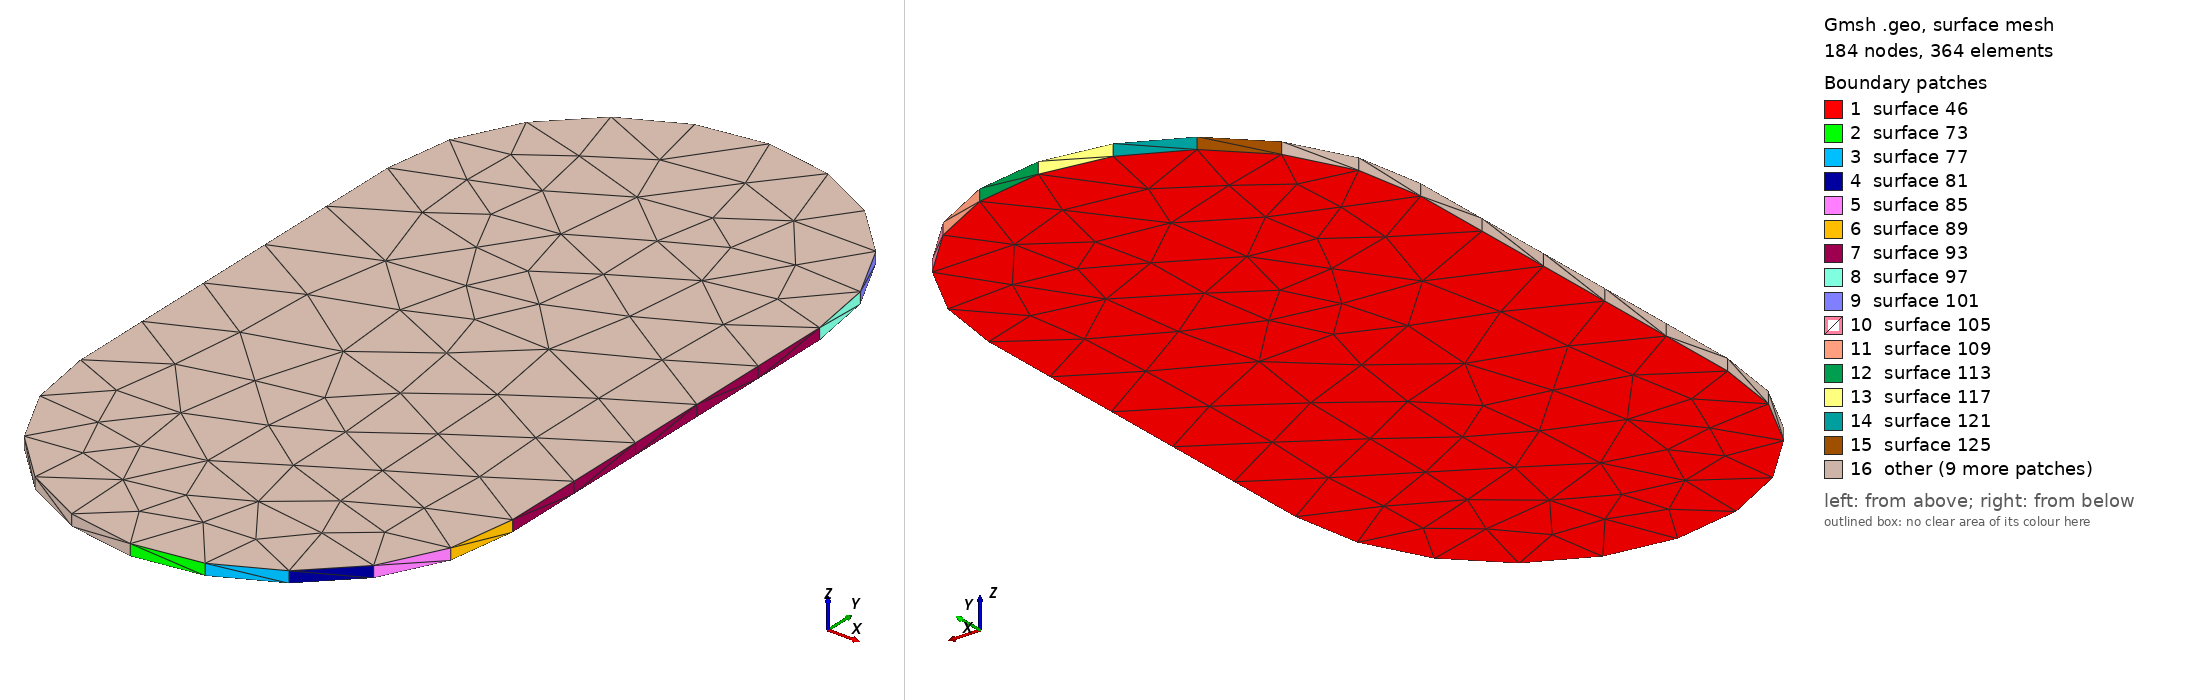

Gmsh geometry script, surface-meshed: 184 nodes, 364 surface elements. Boundary patches (legend numbers): 1 surface 46, 2 surface 73, 3 surface 77, 4 surface 81, 5 surface 85, 6 surface 89, 7 surface 93, 8 surface 97, 9 surface 101, 10 surface 105, 11 surface 109, 12 surface 113, 13 surface 117, 14 surface 121, 15 surface 125, 16 other. Left view from above one corner, right view from below the opposite corner. The script declares no physical surfaces, so the legend lists its geometric surfaces. The drawing asked Gmsh for element sizes between 1% and 20% of the model's largest extent; the script's own settings can give other sizes.

=== Net819.geo (drawn) ===
lc = 1e-2;
Point(1) = {1.82166, -0.158, 0.03411, lc} ;
Point(2) = {1.82969, -0.156727, 0.03411, lc} ;
Point(3) = {1.83694, -0.153034, 0.03411, lc} ;
Point(4) = {1.84269, -0.147282, 0.03411, lc} ;
Point(5) = {1.84639, -0.140034, 0.03411, lc} ;
Point(6) = {1.84766, -0.132, 0.03411, lc} ;
Point(7) = {1.84766, -0.084, 0.03411, lc} ;
Point(8) = {1.84639, -0.075966, 0.03411, lc} ;
Point(9) = {1.84269, -0.068718, 0.03411, lc} ;
Point(10) = {1.83694, -0.062966, 0.03411, lc} ;
Point(11) = {1.82969, -0.059272, 0.03411, lc} ;
Point(12) = {1.82166, -0.058, 0.03411, lc} ;
Point(13) = {1.81363, -0.059272, 0.03411, lc} ;
Point(14) = {1.80638, -0.062966, 0.03411, lc} ;
Point(15) = {1.80063, -0.068718, 0.03411, lc} ;
Point(16) = {1.79693, -0.075966, 0.03411, lc} ;
Point(17) = {1.79566, -0.084, 0.03411, lc} ;
Point(18) = {1.79566, -0.132, 0.03411, lc} ;
Point(19) = {1.79693, -0.140034, 0.03411, lc} ;
Point(20) = {1.80063, -0.147282, 0.03411, lc} ;
Point(21) = {1.80638, -0.153034, 0.03411, lc} ;
Point(22) = {1.81363, -0.156727, 0.03411, lc} ;
Line(23) = {1,2} ;
Line(24) = {2,3} ;
Line(25) = {3,4} ;
Line(26) = {4,5} ;
Line(27) = {5,6} ;
Line(28) = {6,7} ;
Line(29) = {7,8} ;
Line(30) = {8,9} ;
Line(31) = {9,10} ;
Line(32) = {10,11} ;
Line(33) = {11,12} ;
Line(34) = {12,13} ;
Line(35) = {13,14} ;
Line(36) = {14,15} ;
Line(37) = {15,16} ;
Line(38) = {16,17} ;
Line(39) = {17,18} ;
Line(40) = {18,19} ;
Line(41) = {19,20} ;
Line(42) = {20,21} ;
Line(43) = {21,22} ;
Line(44) = {22,1} ;
Line Loop(45) = {23,24,25,26,27,28,29,30,31,32,33,34,35,36,37,38,39,40,41,42,43,44} ;
Plane Surface(46) = {45} ;
Extrude{0,0,0.00137}{ Surface{46}; }
